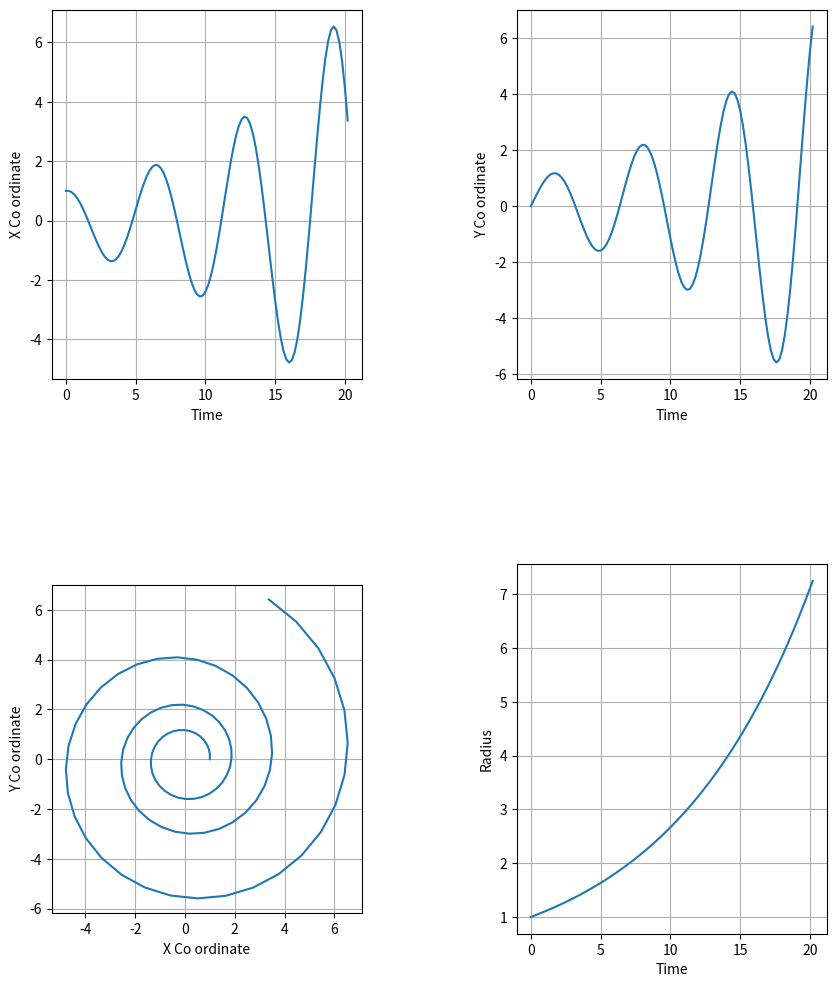

Write the Python code that produced this figure.
# Simulating the orbit equation using euler equation and doing it manually 
# 
# 
import numpy as np
import matplotlib.pyplot as plt

# Initiallsing the variables 
x=[1.0]
y=[0.0]
state=np.array([[x[0],y[0]]])

# Getting the derivatives
def derivative(t,state):
    x=state[0]
    y=state[1]

    dxdt=-y
    dydt=x

    return np.array([dxdt,dydt])

# Creating the time array
t=np.array([0.0])
dt=0.2
t_final = 20

# State update
while t[-1]<t_final:
    state=np.append(state,[state[-1]+(derivative(t,state[-1]))*dt],axis=0)
    t=np.append(t,t[-1]+dt)
    x.append(state[-1][0])
    y.append(state[-1][1])

# Getting the radius
r=np.zeros(len(x))
for i in range(len(x)):
    r[i]=np.sqrt((x[i])**2+(y[i])**2)


# Plotting the graphs
fig,ax=plt.subplots(2,2,figsize=(10,12))
plt.subplots_adjust(hspace=0.5,wspace=0.5)

ax[0][0].plot(t,x)
ax[0][0].set_xlabel("Time")
ax[0][0].set_ylabel("X Co ordinate")
ax[0][0].grid()

ax[0][1].plot(t,y)
ax[0][1].set_xlabel("Time")
ax[0][1].set_ylabel("Y Co ordinate")
ax[0][1].grid()

ax[1][0].plot(x,y)
ax[1][0].set_aspect('equal')
ax[1][0].set_xlabel("X Co ordinate")
ax[1][0].set_ylabel("Y Co ordinate")
ax[1][0].grid()

ax[1][1].plot(t,r)
ax[1][1].set_xlabel("Time")
ax[1][1].set_ylabel("Radius")
ax[1][1].grid()

plt.show()
